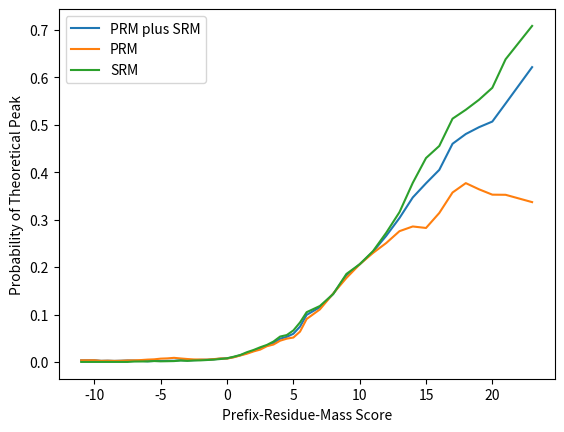

The script that saved this image:
import numpy as np
import matplotlib.pyplot as plt


PRM_plus_SRM = np.array([[13065696, 8184894, 307223, 2081399, 848897, 902042, 472641, 1389711, 1329373, 7129772, 14470629, 4778842, 3863606, 5109471, 4256460, 20732485, 51922597, 64809593, 50757337, 38893944, 18353058, 10540727, 8669864, 6820977, 5220927, 4158874, 3294135, 2661864, 2199605, 1753639, 1448014, 1148243, 928431, 1336808, 843252, 541196, 341269, 221256, 151162, 99693, 64753, 38916, 25572, 17841, 12044, 7896, 5646, 4055, 4761, 3438], 
[44836, 28863, 697, 5364, 1828, 2232, 1472, 4030, 3097, 10028, 29313, 9549, 9239, 12475, 15424, 65157, 191951, 285251, 234806, 211655, 129649, 78551, 89934, 97573, 100193, 100565, 96579, 95035, 91410, 90331, 80784, 72603, 74732, 147291, 110039, 90677, 76381, 57397, 45779, 36130, 28231, 20669, 15463, 12150, 10267, 7311, 5539, 4171, 5704, 5653]])

noPeaks = np.sum(PRM_plus_SRM[0])
peaks = np.sum(PRM_plus_SRM[1])
peakProb = peaks / (peaks+noPeaks)

print("PRM+SRM peakProb ", peakProb )

PRM = np.array([[13065696, 8184894, 307223, 2081399, 848897, 901729, 472332, 1133001, 619506, 601400, 674436, 610984, 574142, 490298, 621516, 4819728, 14755799, 40631634, 32257126, 18911117, 13566791, 5573426, 4922783, 3470560, 2812239, 2207101, 1639066, 1325963, 1084052, 911137, 728247, 540146, 426018, 534930, 302917, 181445, 111013, 68389, 44305, 30466, 20722, 14239, 10630, 7335, 4873, 3131, 2178, 1682, 2213, 1410], [44836, 28863, 697, 5364, 1828, 2232, 1472, 3815, 2426, 2940, 3686, 4265, 4316, 4255, 4562, 29718, 77717, 205521, 159621, 112356, 100068, 39856, 48471, 47806, 49638, 50045, 43790, 45417, 41310, 42696, 37575, 29304, 29084, 53275, 37756, 30579, 23896, 17725, 13220, 10200, 7893, 5696, 4187, 3360, 2710, 1896, 1247, 917, 1205, 717]])

noPeaks = np.sum(PRM[0])
peaks = np.sum(PRM[1])
peakProb = peaks / (peaks+noPeaks)


print("PRM peakProb ", peakProb )


SRM = np.array([[0, 0, 0, 0, 0, 313, 309, 256710, 709867, 6528372, 13796193, 4167858, 3289464, 4619173, 3634944, 15912757, 37166798, 24177959, 18500211, 19982827, 4786267, 4967301, 3747081, 3350417, 2408688, 1951773, 1655069, 1335901, 1115553, 842502, 719767, 608097, 502413, 801878, 540335, 359751, 230256, 152867, 106857, 69227, 44031, 24677, 14942, 10506, 7171, 4765, 3468, 2373, 2548, 2028], [0, 0, 0, 0, 0, 0, 0, 215, 671, 7088, 25627, 5284, 4923, 8220, 10862, 35439, 114234, 79730, 75185, 99299, 29581, 38695, 41463, 49767, 50555, 50520, 52789, 49618, 50100, 47635, 43209, 43299, 45648, 94016, 72283, 60098, 52485, 39672, 32559, 25930, 20338, 14973, 11276, 8790, 7557, 5415, 4292, 3254, 4499, 4936]]) 

noPeaks = np.sum(SRM[0])
peaks = np.sum(SRM[1])
peakProb = peaks / (peaks+noPeaks)


print("PRM peakProb ", peakProb )

'''
x_axis = [-9.0, -8.0, -7.0, -6.0, -5.0, -4.0, -3.0, -2.0, -1.0,
               0.0,  1.0,  2.0,  3.0,  4.0,  5.0,  6.0,  7.0,  8.0,  9.0,
               10.0,11.0, 12.0, 13.0, 14.0, 15.0, 16.0, 17.0, 18.0, 19.0, 20.0]
'''

x_axis = [-11.0, -10.0,  -9.5, -9.0, -8.5,  -8.0,  -7.5,  -7.0,  -6.5,  -6.0,
               -5.5,  -5.0, -4.5, -4.0,  -3.5,  -3.0,  -2.5,  -2.0,  -1.5,  -1.0,
               -0.5,   0.0,  0.5,  1.0,   1.5,   2.0,   2.5,   3.0,  3.5, 4.0,
                4.5,   5.0,  5.5,  6.0,   7.0,   8.0,  9.0,  10.0,   11.0, 12.0, 
                13.0, 14.0,  15.0,16.0,  17.0,  18.0, 19.0,  20.0,   21.0, 23.0];




PRM_plus_SRM_colProbs = []

for i in range(0, PRM_plus_SRM.shape[1]):
    if(PRM_plus_SRM[0][i] + PRM_plus_SRM[1][i] != 0):
        colProb = PRM_plus_SRM[1][i] / (PRM_plus_SRM[0][i] + PRM_plus_SRM[1][i])
    else:
        colProb = 0
    print(colProb, end =", ")
    PRM_plus_SRM_colProbs.append(colProb)
print()
plt.plot(x_axis, PRM_plus_SRM_colProbs, label = 'PRM plus SRM')

PRM_colProbs = []



for i in range(0, PRM.shape[1]):
    if(PRM[0][i] + PRM[1][i] != 0):
        colProb = PRM[1][i] / (PRM[0][i] + PRM[1][i])
    else:
        colProb = 0
    print(colProb, end =", ")
    PRM_colProbs.append(colProb)
print()
plt.plot(x_axis, PRM_colProbs, label = 'PRM')

SRM_colProbs = []

for i in range(0, SRM.shape[1]):
    if(SRM[0][i] + SRM[1][i] != 0):
        colProb = SRM[1][i] / (SRM[0][i] + SRM[1][i])
    else:
        colProb = 0
    print(colProb, end =", ")
    SRM_colProbs.append(colProb)
print()
plt.plot(x_axis, SRM_colProbs, label = 'SRM')


plt.xlabel('Prefix-Residue-Mass Score')
plt.ylabel('Probability of Theoretical Peak')

i
plt.legend()
plt.show()

#print(PRM_plus_SRM)
